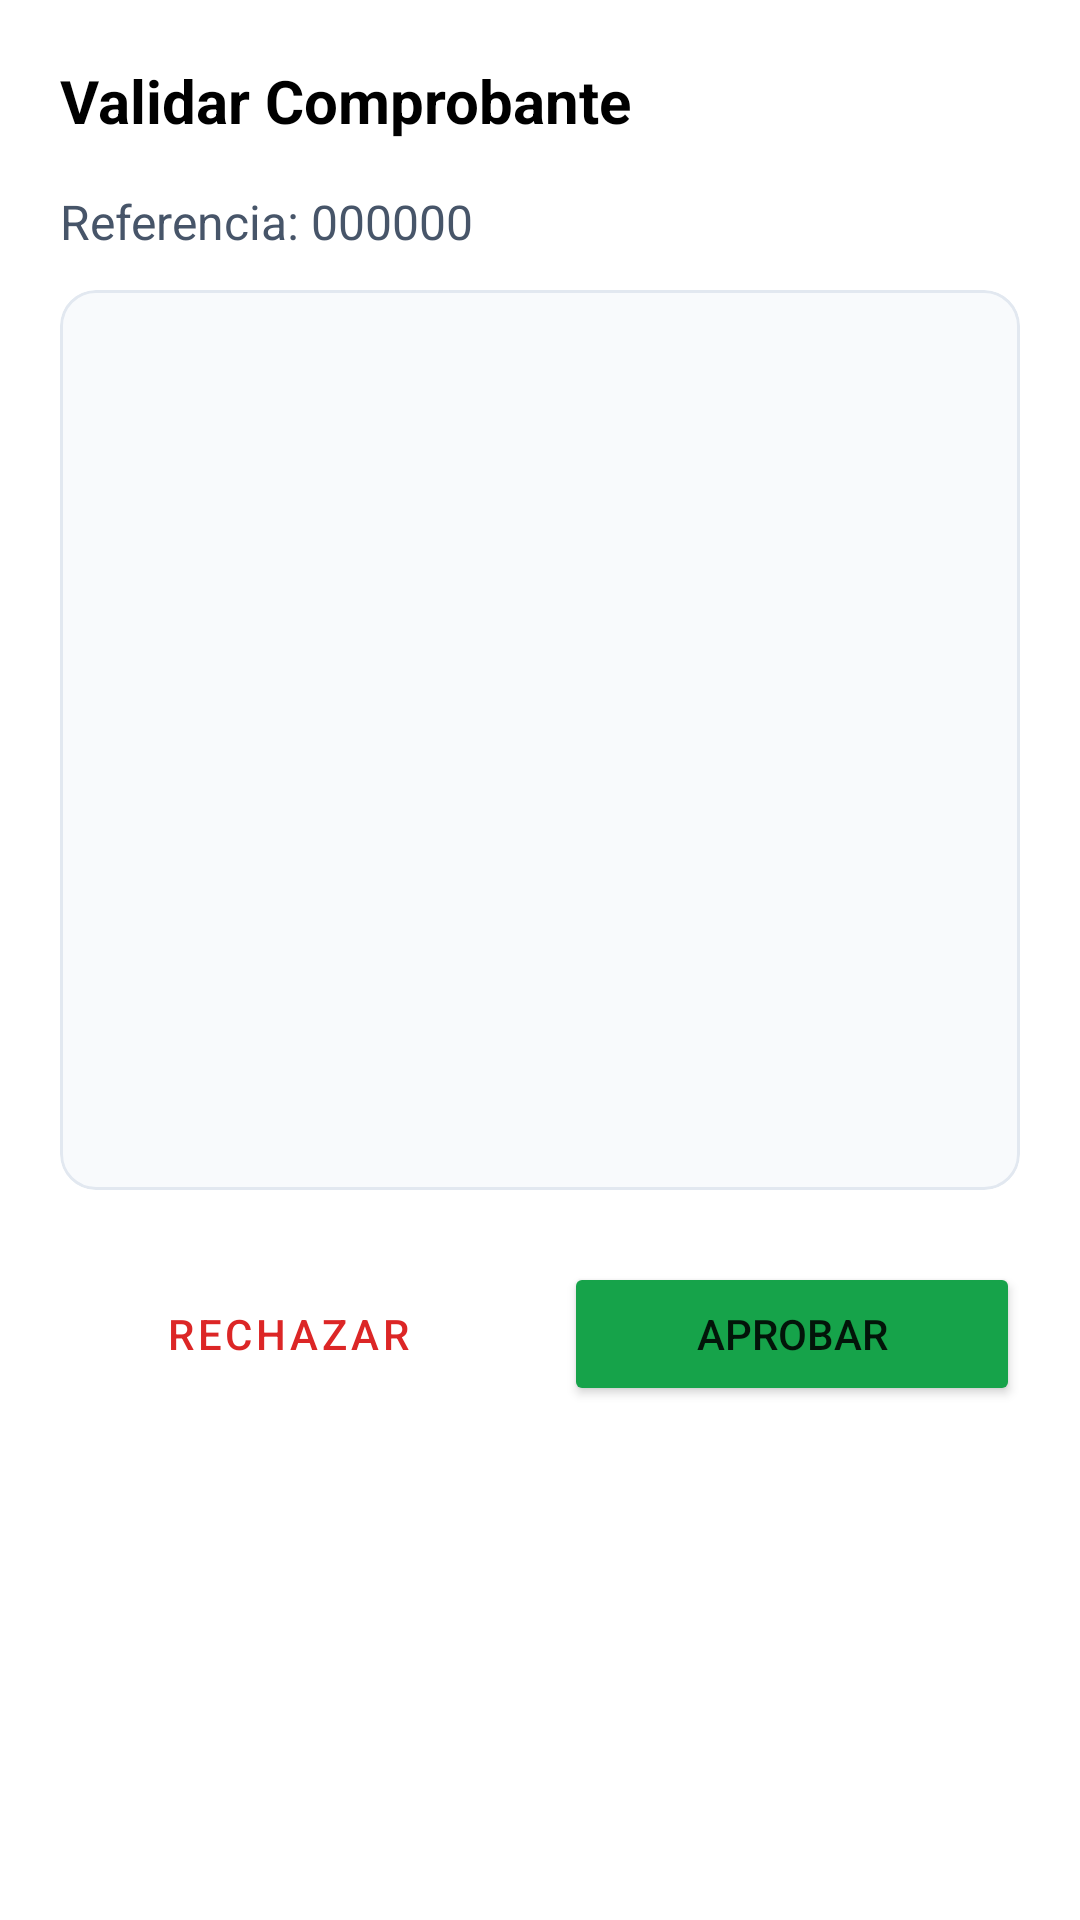

Produce the Android XML layout that renders to this screen, including the resource entries it uses.
<!-- AndroidManifest.xml: application theme Theme.MaterialComponents.DayNight.NoActionBar -->
<!-- res/layout/dialog_ver_comprobante.xml -->
<?xml version="1.0" encoding="utf-8"?>
<ScrollView xmlns:android="http://schemas.android.com/apk/res/android"
    xmlns:app="http://schemas.android.com/apk/res-auto"
    android:layout_width="match_parent"
    android:layout_height="wrap_content">

    <LinearLayout
        android:layout_width="match_parent"
        android:layout_height="wrap_content"
        android:orientation="vertical"
        android:padding="20dp">

        <TextView
            android:layout_width="wrap_content"
            android:layout_height="wrap_content"
            android:text="Validar Comprobante"
            android:textSize="20sp"
            android:textStyle="bold"
            android:textColor="@color/black"
            android:layout_marginBottom="16dp"/>

        <TextView
            android:id="@+id/tvReferenciaAdmin"
            android:layout_width="match_parent"
            android:layout_height="wrap_content"
            android:text="Referencia: 000000"
            android:textSize="16sp"
            android:textColor="#475569"
            android:layout_marginBottom="12dp" />

        <com.google.android.material.card.MaterialCardView
            android:layout_width="match_parent"
            android:layout_height="300dp"
            app:cardCornerRadius="12dp"
            app:cardElevation="0dp"
            app:strokeWidth="1dp"
            app:strokeColor="#E2E8F0"
            android:layout_marginBottom="24dp">

            <ImageView
                android:id="@+id/ivComprobanteAdmin"
                android:layout_width="match_parent"
                android:layout_height="match_parent"
                android:scaleType="fitCenter"
                android:background="#F8FAFC"
                android:contentDescription="Imagen del comprobante" />
        </com.google.android.material.card.MaterialCardView>

        <LinearLayout
            android:layout_width="match_parent"
            android:layout_height="wrap_content"
            android:orientation="horizontal">

            <Button
                android:id="@+id/btnRechazarPago"
                style="@style/Widget.MaterialComponents.Button.OutlinedButton"
                android:layout_width="0dp"
                android:layout_height="wrap_content"
                android:layout_weight="1"
                android:text="Rechazar"
                android:textColor="#DC2626"
                app:strokeColor="#DC2626"
                android:layout_marginEnd="8dp"/> <Button
            android:id="@+id/btnAprobarPago"
            android:layout_width="0dp"
            android:layout_height="wrap_content"
            android:layout_weight="1"
            android:text="Aprobar"
            android:backgroundTint="#16A34A"
            android:layout_marginStart="8dp"/> </LinearLayout>

    </LinearLayout>
</ScrollView>
<!-- resources referenced by this layout -->
<resources>

  <!-- not gathered from this repository: default colours our renderer supplied (Android Studio template values) -->
  <color name="black">#FF000000</color>
</resources>
